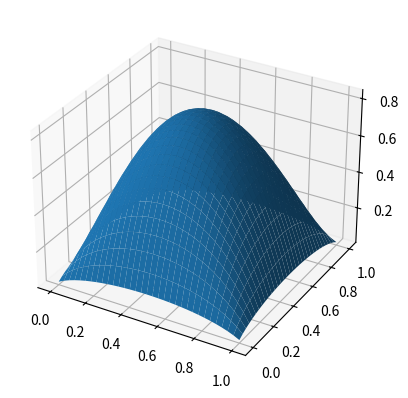

Generate this figure with matplotlib:
import numpy as np
import matplotlib.pyplot as plt

n = 1089 #dimensao da matriz
k = int(np.sqrt(n)) # dimensao da matriz quadrada
A = np.zeros((n,n)) # matriz de zeros 
b = 10*np.ones(n) # vetor de n elementos com valor 10
u = np.zeros(n) # vetor de n elementos com valor 0

for i in range(0,n):
  A[i,i] = -4
for i in range(0,n-1):
  A[i+1,i] = 1
  A[i,i+1] = 1
  if((i+1)%k ==0):
    A[i+1,i] = 0
    A[i,i+1] = 0
for i in range(k,n):
  A[i-k,i] = 1
  A[i,i-k] = 1

A = - A*(k-1)**2
# print(A)
u = np.linalg.solve(A,b)

x = np.linspace(0,1,k)
y = np.linspace(0,1,k)

X,Y = np.meshgrid(x,y)

U = np.zeros((k,k))

for i in range(0,k):
  for j in range(0,k):
    U[i,j] = u[i+j*k]

fig = plt.figure()
ax = fig.add_subplot(1,1,1, projection='3d')
ax.plot_surface(X, Y, U)
plt.show()